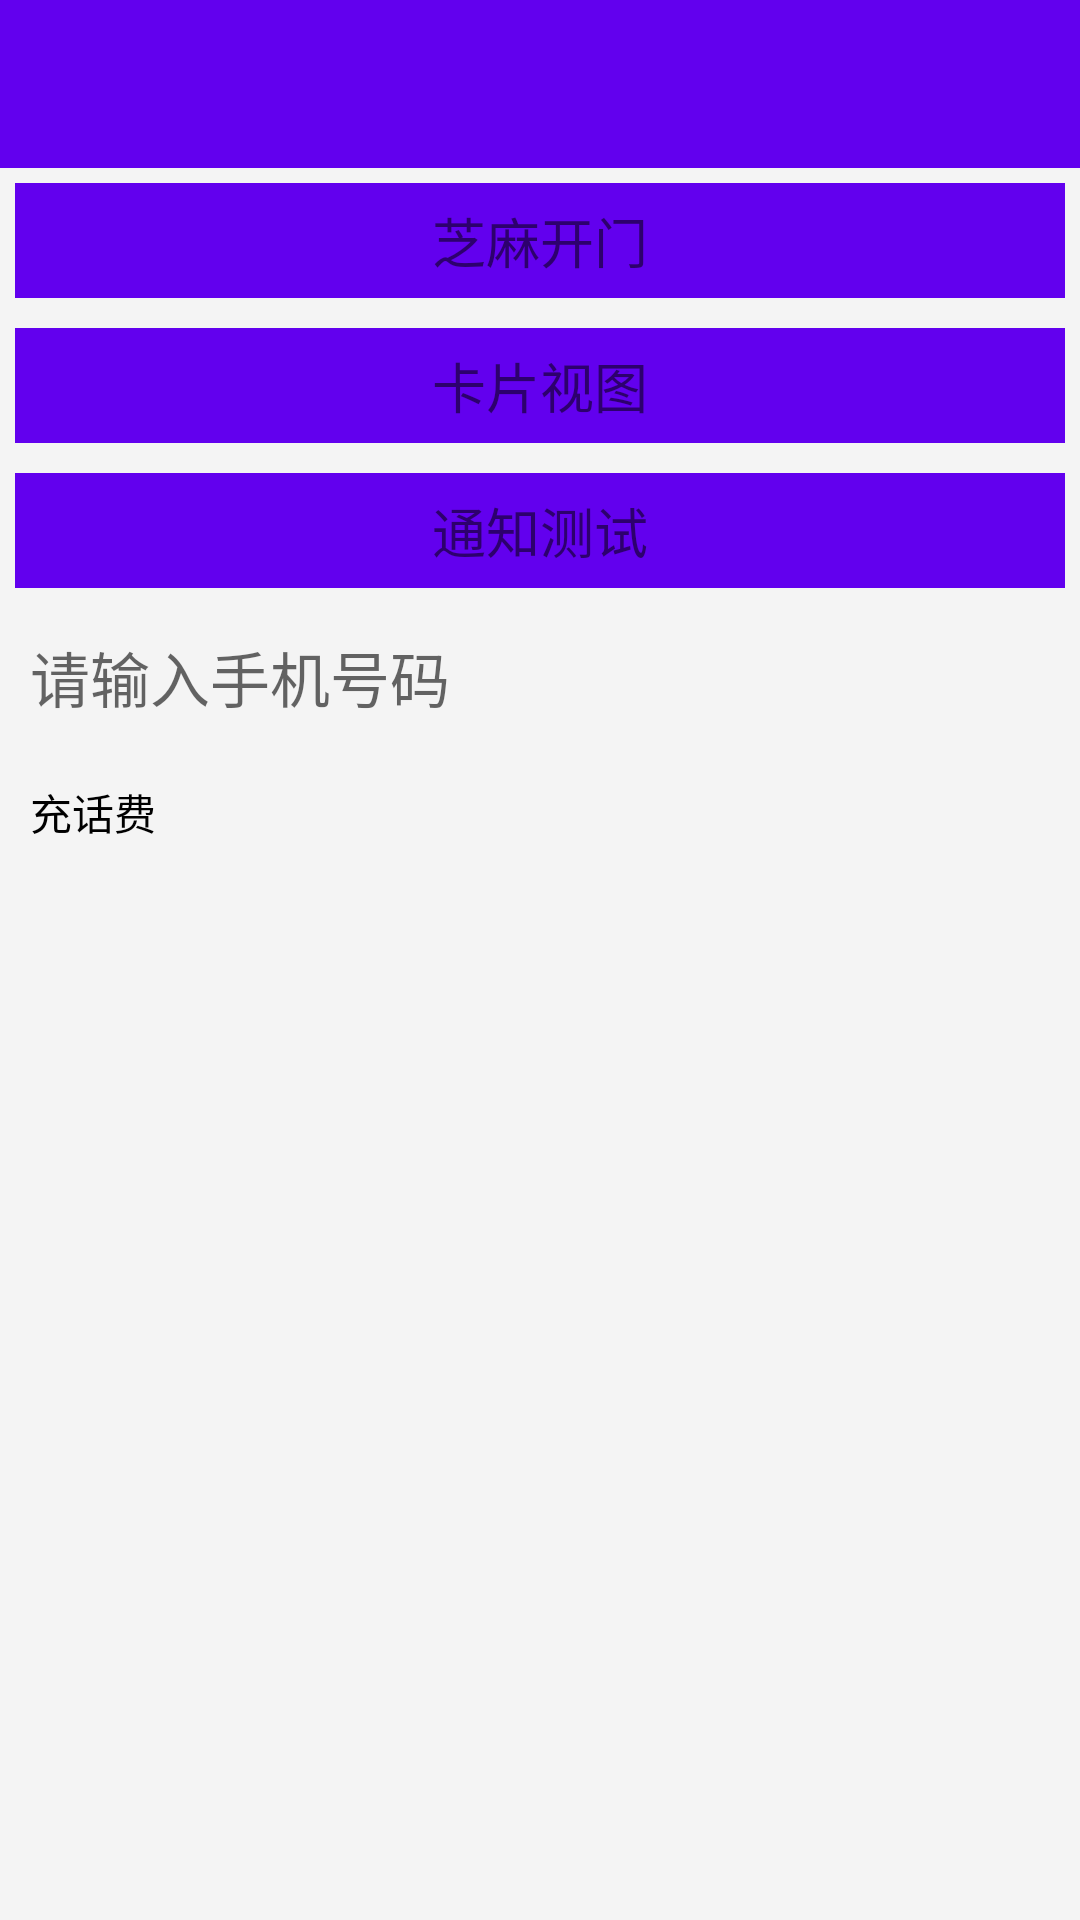

Layout XML and referenced resources for this Android screen:
<!-- AndroidManifest.xml: application theme AppTheme -->
<!-- res/layout/activity_main.xml -->
<?xml version="1.0" encoding="utf-8"?>
<LinearLayout
    xmlns:android="http://schemas.android.com/apk/res/android"
    xmlns:tools="http://schemas.android.com/tools"
    android:layout_width="match_parent"
    android:layout_height="match_parent"
    android:orientation="vertical"
    android:background="#f4f4f4"
    tools:context="cn.okline.opaydemo.MainActivity">

    <include layout="@layout/my_toolbar"/>

    <TextView
        android:id="@+id/open"
        android:text="芝麻开门"
        style="@style/myTextButtonStyle"/>

    <TextView
        android:id="@+id/card"
        android:text="卡片视图"
        style="@style/myTextButtonStyle"/>

    <TextView
        android:id="@+id/notify"
        android:text="通知测试"
        style="@style/myTextButtonStyle"/>

    <EditText
        android:textSize="20dp"
        android:inputType="phone"
        android:background="@drawable/view_edit_background"
        android:hint="请输入手机号码"
        android:padding="10dp"
        android:textColor="@android:color/black"
        android:id="@+id/edit_text"
        android:layout_width="match_parent"
        android:layout_height="wrap_content" />

    <TextView
        android:layout_margin="10dp"
        android:text="充话费"
        android:textColor="@android:color/black"
        android:textSize="14sp"
        android:layout_width="wrap_content"
        android:layout_height="wrap_content" />

    <GridView
        android:id="@+id/gv"
        android:padding="8dp"
        android:horizontalSpacing="10dp"
        android:verticalSpacing="10dp"
        android:numColumns="3"
        android:layout_width="match_parent"
        android:layout_height="wrap_content"/>


</LinearLayout>
<!-- res/layout/my_toolbar.xml (included above) -->
<?xml version="1.0" encoding="utf-8"?>
<android.support.v7.widget.Toolbar
    xmlns:android="http://schemas.android.com/apk/res/android"
    android:layout_width="match_parent"
    android:layout_height="wrap_content"
    android:background="?attr/colorPrimary"
    android:minHeight="?attr/actionBarSize"
    android:id="@+id/toolbar"
    >

</android.support.v7.widget.Toolbar>
<!-- resources referenced by this layout -->
<resources>
  <style name="myTextButtonStyle">
          <item name="android:textSize">18sp</item>
          <item name="android:background">@color/colorPrimary</item>
          <item name="android:padding">6dp</item>
          <item name="android:layout_margin">5dp</item>
          <item name="android:layout_gravity">center</item>
          <item name="android:gravity">center</item>
          <item name="android:layout_width">match_parent</item>
          <item name="android:layout_height">wrap_content</item>
      </style>
  <style name="AppTheme" parent="Theme.AppCompat.Light.NoActionBar">
          
          <item name="colorPrimary">@color/colorPrimary</item>
          <item name="colorPrimaryDark">@color/colorPrimaryDark</item>
          <item name="colorAccent">@color/colorAccent</item>
      </style>
  <!-- not gathered from this repository: default colours our renderer supplied (Android Studio template values) -->
  <color name="colorPrimary">#FF6200EE</color>
  <color name="colorPrimaryDark">#FF3700B3</color>
  <color name="colorAccent">#FF03DAC5</color>
</resources>
